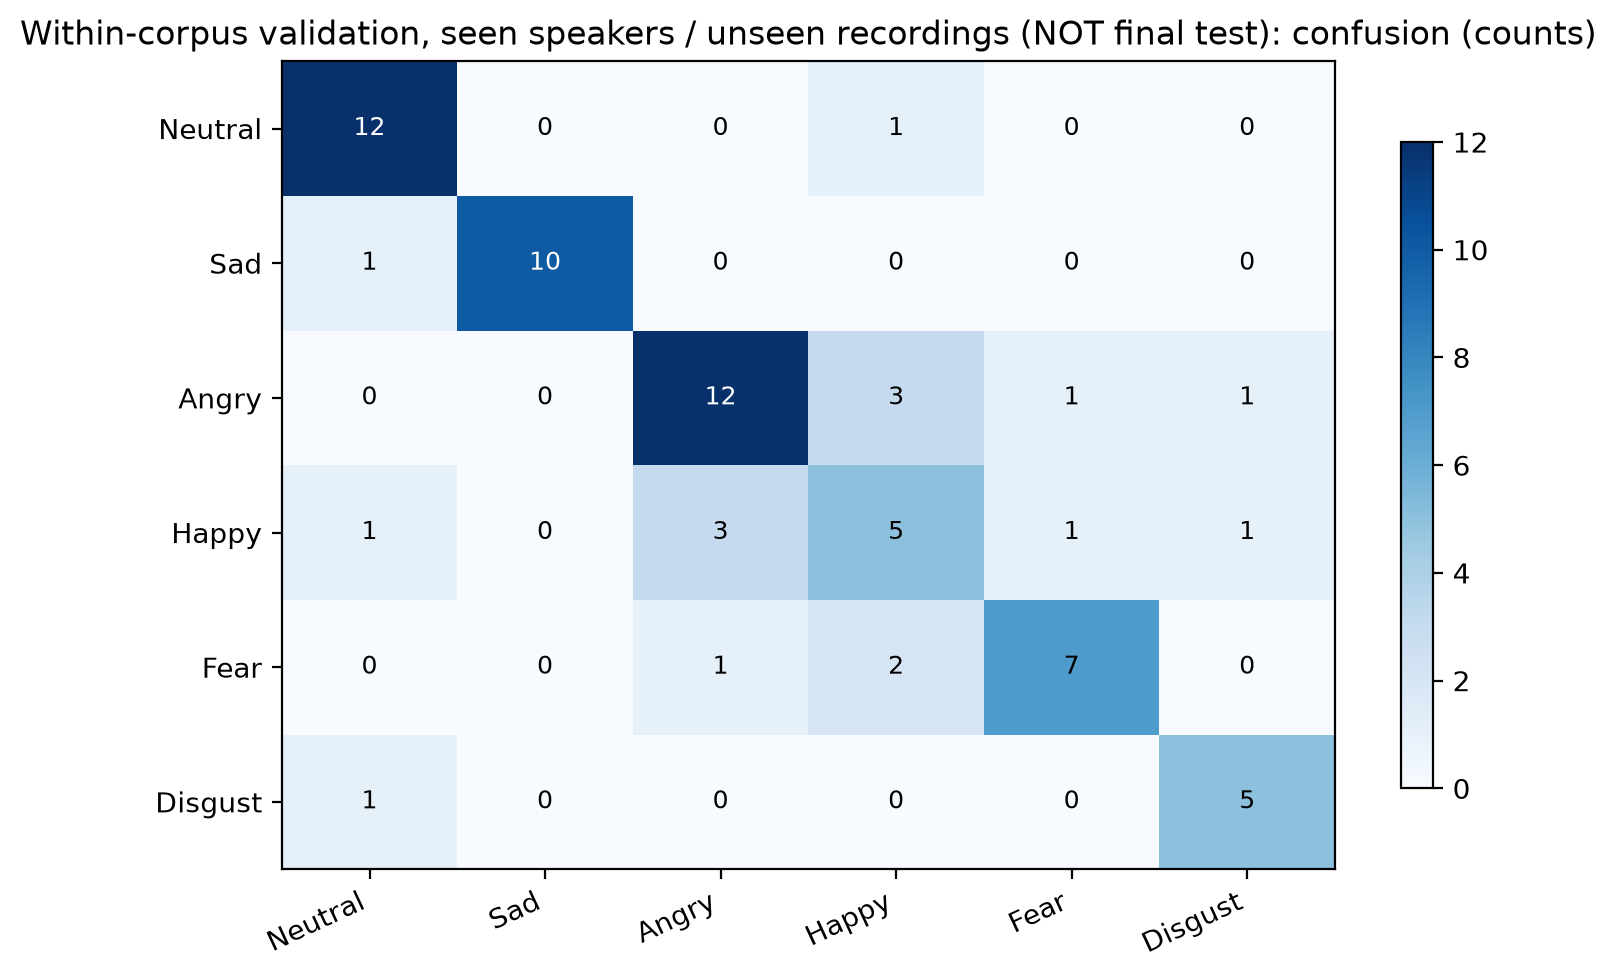

The file beside this chart, header and first rows:
, Neutral, Sad, Angry, Happy, Fear, Disgust
Neutral, 12, 0, 0, 1, 0, 0
Sad, 1, 10, 0, 0, 0, 0
Angry, 0, 0, 12, 3, 1, 1
Happy, 1, 0, 3, 5, 1, 1
Fear, 0, 0, 1, 2, 7, 0
Disgust, 1, 0, 0, 0, 0, 5
